Run: headless pygame with SDL's dummy video driver; simulated clock (each Clock.tick advances the game by its frame time, no real sleeping); random seed 0; keys injected as events and as key.get_pressed() state; mouse plan: one left click at the window centre at the start of phase 2, then a move to the lower-right quarter at the start of phase 3.
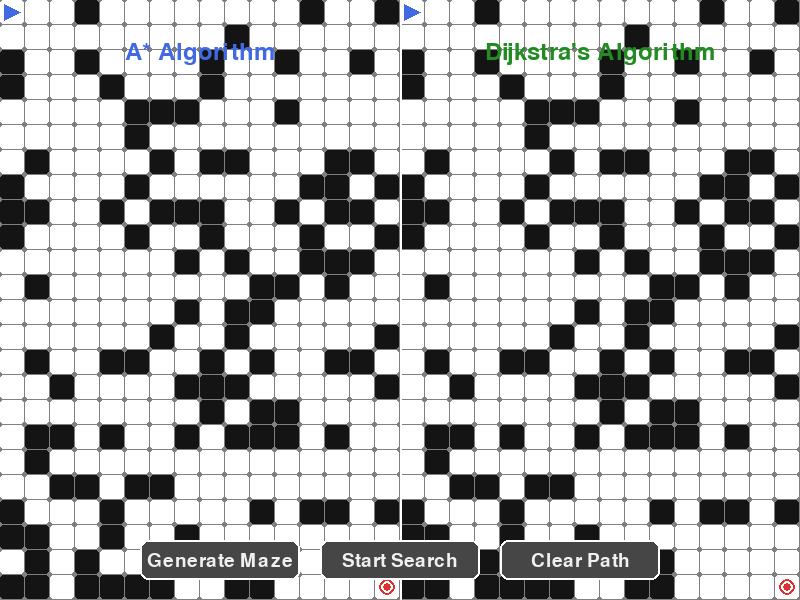
Frame 1 of 4 · flips 1–60 · no input
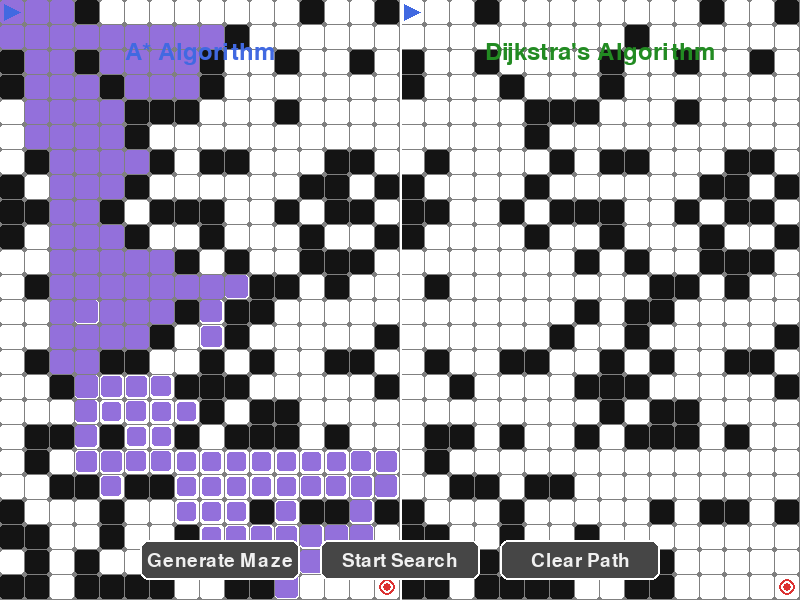
Frame 2 of 4 · flips 61–180 · clicked the window centre · tapped SPACE, RETURN · held RIGHT (→), D
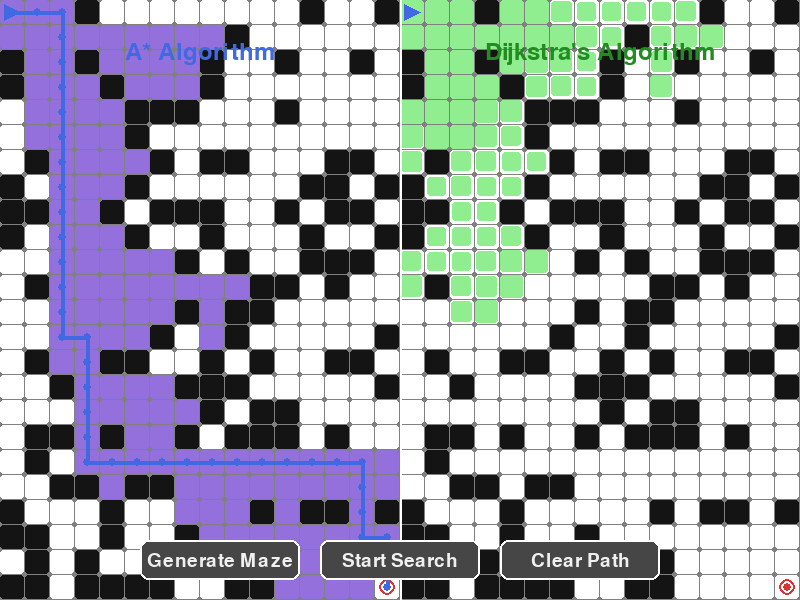
Frame 3 of 4 · flips 181–300 · moved the mouse to the lower-right quarter · held DOWN (↓), S
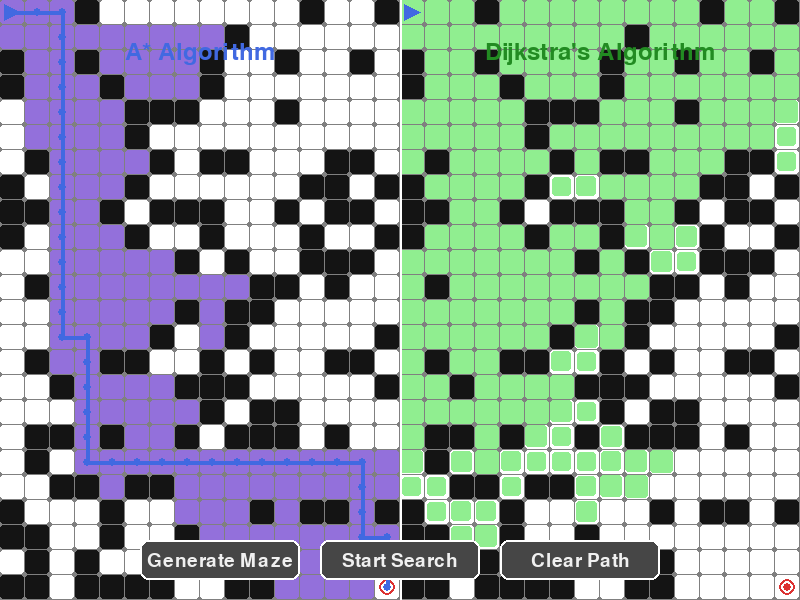
Frame 4 of 4 · flips 301–420 · held LEFT (←), A, UP (↑), W

The pygame program that drew these frames:

import pygame
import random
import heapq
from typing import List, Tuple, Optional
import math
import time

# initialize pygame
pygame.init()

# set window dimensions
WINDOW_WIDTH = 800
WINDOW_HEIGHT = 600

# set grid size and animation speed
GRID_SIZE = 25
ANIMATION_SPEED = 8
FPS = 60

# define colors
COLORS = {
    'WHITE': (255, 255, 255),
    'BLACK': (20, 20, 20),
    'BLUE': (65, 105, 225),
    'RED': (220, 50, 50),
    'GREEN': (34, 139, 34),
    'YELLOW': (255, 215, 0),
    'GREY': (128, 128, 128),
    'LIGHT_BLUE': (176, 224, 230),
    'LIGHT_GREEN': (144, 238, 144),
    'VISITED_A': (147, 112, 219, 150),
    'VISITED_D': (144, 238, 144, 150),
    'BUTTON_NORMAL': (70, 70, 70),
    'BUTTON_HOVER': (90, 90, 90),
    'BUTTON_TEXT': (240, 240, 240)
}

# button class to create interactive buttons
class Button:
    def __init__(self, x: int, y: int, width: int, height: int, text: str, callback):
        self.rect = pygame.Rect(x, y, width, height)
        self.text = text
        self.callback = callback
        self.is_hovered = False
        self.font = pygame.font.Font(None, 28)

    # handle mouse events for the button
    def handle_event(self, event: pygame.event.Event) -> bool:
        if event.type == pygame.MOUSEMOTION:
            self.is_hovered = self.rect.collidepoint(event.pos)
            return False
        elif event.type == pygame.MOUSEBUTTONDOWN and event.button == 1:  # left click
            if self.rect.collidepoint(event.pos):
                self.callback()
                return True
        return False

    # draw the button on the screen
    def draw(self, surface: pygame.Surface):
        color = COLORS['BUTTON_HOVER'] if self.is_hovered else COLORS['BUTTON_NORMAL']
        pygame.draw.rect(surface, color, self.rect, border_radius=8)
        border_color = COLORS['WHITE'] if self.is_hovered else (*COLORS['WHITE'][:3], 150)
        pygame.draw.rect(surface, border_color, self.rect, width=2, border_radius=8)
        text_surface = self.font.render(self.text, True, COLORS['BUTTON_TEXT'])
        text_rect = text_surface.get_rect()
        text_rect.center = self.rect.center
        surface.blit(text_surface, text_rect)

# node class to represent each cell in the grid
class Node:
    def __init__(self, row: int, col: int):
        self.row = row
        self.col = col
        self.x = col * GRID_SIZE
        self.y = row * GRID_SIZE
        self.is_wall = False
        self.is_start = False
        self.is_end = False
        self.visited = False
        self.parent = None
        self.g = float('inf')
        self.h = float('inf')
        self.animation_progress = 0.0
        self.visit_time = 0

    # comparison method for priority queue
    def __lt__(self, other):
        return (self.g + self.h) < (other.g + other.h)

    # draw the node on the screen
    def draw(self, surface: pygame.Surface, offset_x: int = 0, current_time: float = 0):
        rect = pygame.Rect(
            self.x + offset_x, 
            self.y, 
            GRID_SIZE - 1, 
            GRID_SIZE - 1
        )
        if self.is_wall:
            pygame.draw.rect(surface, COLORS['BLACK'], rect, border_radius=3)
        else:
            pygame.draw.rect(surface, COLORS['WHITE'], rect, border_radius=3)
        if self.visited:
            progress = min(1.0, (current_time - self.visit_time) / 0.5)
            if progress < 1.0:
                size_factor = 1.0 - math.sin(progress * math.pi) * 0.2
                animation_rect = pygame.Rect(
                    rect.centerx - (rect.width * size_factor) / 2,
                    rect.centery - (rect.height * size_factor) / 2,
                    rect.width * size_factor,
                    rect.height * size_factor
                )
                color = COLORS['VISITED_A'] if offset_x == 0 else COLORS['VISITED_D']
                color_with_alpha = (*color[:3], int(255 * progress))
                pygame.draw.rect(surface, color_with_alpha, animation_rect, border_radius=3)
            else:
                color = COLORS['VISITED_A'] if offset_x == 0 else COLORS['VISITED_D']
                pygame.draw.rect(surface, color, rect, border_radius=3)
        if self.is_start:
            self._draw_triangle(surface, rect, COLORS['BLUE'])
        elif self.is_end:
            self._draw_target(surface, rect)

    # draw a triangle to represent the start node
    def _draw_triangle(self, surface: pygame.Surface, rect: pygame.Rect, color: Tuple[int, int, int]):
        points = [
            (rect.centerx - 8, rect.centery + 8),
            (rect.centerx + 8, rect.centery),
            (rect.centerx - 8, rect.centery - 8)
        ]
        pygame.draw.polygon(surface, color, points)

    # draw a target to represent the end node
    def _draw_target(self, surface: pygame.Surface, rect: pygame.Rect):
        pygame.draw.circle(surface, COLORS['RED'], rect.center, 8)
        pygame.draw.circle(surface, COLORS['WHITE'], rect.center, 6)
        pygame.draw.circle(surface, COLORS['RED'], rect.center, 4)

# pathfinding visualizer class to manage the visualization
class PathfindingVisualizer:
    def __init__(self):
        self.screen = pygame.display.set_mode((WINDOW_WIDTH, WINDOW_HEIGHT))
        pygame.display.set_caption("Pathfinding Visualizer - A* vs Dijkstra")
        self.clock = pygame.time.Clock()
        self.rows = WINDOW_HEIGHT // GRID_SIZE
        self.cols = (WINDOW_WIDTH // 2) // GRID_SIZE
        self.grid_a = self._create_grid()
        self.grid_d = self._create_grid()
        button_width = 160
        button_height = 40
        total_buttons_width = button_width * 3 + 40
        start_x = (WINDOW_WIDTH - total_buttons_width) // 2
        self.buttons = [
            Button(start_x, WINDOW_HEIGHT - 60, button_width, button_height, "Generate Maze", self._generate_new_maze),
            Button(start_x + button_width + 20, WINDOW_HEIGHT - 60, button_width, button_height, "Start Search", self._start_search),
            Button(start_x + (button_width + 20) * 2, WINDOW_HEIGHT - 60, button_width, button_height, "Clear Path", self._clear_path)
        ]
        self.running = True
        self.searching = False
        self.path_a = []
        self.path_d = []
        self.start_time = time.time()

    # a* algorithm implementation
    def _a_star(self, grid: List[List[Node]]) -> List[Node]:
        start = grid[0][0]
        end = grid[self.rows-1][self.cols-1]
        start.g = 0
        start.h = self._manhattan_distance(start, end)
        open_set = [(start.g + start.h, start)]
        closed_set = set()
        while open_set and self.searching:
            current = heapq.heappop(open_set)[1]
            if current == end:
                return self._reconstruct_path(current)
            if current not in closed_set:
                closed_set.add(current)
                current.visited = True
                current.visit_time = time.time()
                self._draw()
                pygame.time.wait(ANIMATION_SPEED)
                for neighbor in self._get_neighbors(current, grid):
                    if neighbor in closed_set or neighbor.is_wall:
                        continue
                    tentative_g = current.g + 1
                    if tentative_g < neighbor.g:
                        neighbor.parent = current
                        neighbor.g = tentative_g
                        neighbor.h = self._manhattan_distance(neighbor, end)
                        heapq.heappush(open_set, (neighbor.g + neighbor.h, neighbor))
        return []

    # dijkstra's algorithm implementation
    def _dijkstra(self, grid: List[List[Node]]) -> List[Node]:
        start = grid[0][0]
        end = grid[self.rows-1][self.cols-1]
        start.g = 0
        pq = [(0, start)]
        visited = set()
        while pq and self.searching:
            current = heapq.heappop(pq)[1]
            if current == end:
                return self._reconstruct_path(current)
            if current not in visited:
                visited.add(current)
                current.visited = True
                current.visit_time = time.time()
                self._draw()
                pygame.time.wait(ANIMATION_SPEED)
                for neighbor in self._get_neighbors(current, grid):
                    if neighbor in visited or neighbor.is_wall:
                        continue
                    tentative_g = current.g + 1
                    if tentative_g < neighbor.g:
                        neighbor.parent = current
                        neighbor.g = tentative_g
                        heapq.heappush(pq, (neighbor.g, neighbor))
        return []

    # draw the grid and paths on the screen
    def _draw(self):
        self.screen.fill(COLORS['GREY'])
        current_time = time.time()
        for r in range(self.rows):
            for c in range(self.cols):
                self.grid_a[r][c].draw(self.screen, 0, current_time)
                self.grid_d[r][c].draw(self.screen, WINDOW_WIDTH//2, current_time)
        self._draw_path(self.path_a, COLORS['BLUE'], 0)
        self._draw_path(self.path_d, COLORS['GREEN'], WINDOW_WIDTH//2)
        pygame.draw.line(self.screen, COLORS['WHITE'],
            (WINDOW_WIDTH//2, 0), (WINDOW_WIDTH//2, WINDOW_HEIGHT), 2)
        font = pygame.font.Font(None, 36)
        a_star_text = font.render("A* Algorithm", True, COLORS['BLUE'])
        dijkstra_text = font.render("Dijkstra's Algorithm", True, COLORS['GREEN'])
        padding = 40
        self.screen.blit(a_star_text, (WINDOW_WIDTH//4 - a_star_text.get_width()//2, padding))
        self.screen.blit(dijkstra_text, (3*WINDOW_WIDTH//4 - dijkstra_text.get_width()//2, padding))
        for button in self.buttons:
            button.draw(self.screen)
        pygame.display.flip()

    # draw the path on the screen
    def _draw_path(self, path: List[Node], color: Tuple[int, int, int], offset_x: int):
        if not path:
            return
        for i in range(len(path) - 1):
            start_pos = (path[i].x + GRID_SIZE//2 + offset_x, path[i].y + GRID_SIZE//2)
            end_pos = (path[i+1].x + GRID_SIZE//2 + offset_x, path[i+1].y + GRID_SIZE//2)
            pygame.draw.line(self.screen, color, start_pos, end_pos, 4)
            pygame.draw.circle(self.screen, color, start_pos, 4)
        if path:
            final_pos = (path[-1].x + GRID_SIZE//2 + offset_x, path[-1].y + GRID_SIZE//2)
            pygame.draw.circle(self.screen, color, final_pos, 4)

    # main loop to run the visualizer
    def run(self):
        self._generate_new_maze()
        while self.running:
            self._handle_events()
            self._update()
            self._draw()
            self.clock.tick(FPS)
        pygame.quit()

    # create a grid of nodes
    def _create_grid(self) -> List[List[Node]]:
        return [[Node(r, c) for c in range(self.cols)] for r in range(self.rows)]

    # generate a new maze
    def _generate_new_maze(self):
        self.grid_a = self._create_grid()
        self.grid_d = self._create_grid()

        for r in range(self.rows):
            for c in range(self.cols):
                if random.random() < 0.3:
                    self.grid_a[r][c].is_wall = True
                    self.grid_d[r][c].is_wall = True
        self.grid_a[0][0].is_start = True
        self.grid_d[0][0].is_start = True
        self.grid_a[self.rows-1][self.cols-1].is_end = True
        self.grid_d[self.rows-1][self.cols-1].is_end = True
        for grid in [self.grid_a, self.grid_d]:
            grid[0][0].is_wall = False
            grid[self.rows-1][self.cols-1].is_wall = False
        self._clear_path()

    # clear the current path
    def _clear_path(self):
        self.path_a = []
        self.path_d = []
        self.searching = False
        for r in range(self.rows):
            for c in range(self.cols):
                for node in [self.grid_a[r][c], self.grid_d[r][c]]:
                    node.visited = False
                    node.parent = None
                    node.g = float('inf')
                    node.h = float('inf')
                    node.animation_progress = 0
                    node.visit_time = 0

    # start the search algorithms
    def _start_search(self):
        if not self.searching:
            self._clear_path()
            self.searching = True
            self.path_a = self._a_star(self.grid_a)
            self.path_d = self._dijkstra(self.grid_d)

    # calculate manhattan distance between two nodes
    def _manhattan_distance(self, node1: Node, node2: Node) -> int:
        return abs(node1.row - node2.row) + abs(node1.col - node2.col)

    # get the neighbors of a node
    def _get_neighbors(self, node: Node, grid: List[List[Node]]) -> List[Node]:
        neighbors = []
        for dr, dc in [(0, 1), (1, 0), (0, -1), (-1, 0)]:
            r, c = node.row + dr, node.col + dc
            if 0 <= r < self.rows and 0 <= c < self.cols:
                neighbors.append(grid[r][c])
        return neighbors

    # reconstruct the path from end node to start node
    def _reconstruct_path(self, end_node: Node) -> List[Node]:
        path = []
        current = end_node
        while current:
            path.append(current)
            current = current.parent
            self._draw()
            pygame.time.wait(ANIMATION_SPEED // 2)
        return path[::-1]

    # handle events like key presses and mouse clicks
    def _handle_events(self):
        for event in pygame.event.get():
            if event.type == pygame.QUIT:
                self.running = False
            elif event.type == pygame.KEYDOWN:
                if event.key == pygame.K_ESCAPE:
                    self.running = False
                elif event.key == pygame.K_SPACE:
                    self._start_search()
                elif event.key == pygame.K_r:
                    self._generate_new_maze()
                elif event.key == pygame.K_c:
                    self._clear_path()
            for button in self.buttons:
                button.handle_event(event)

    # update the state of the visualizer
    def _update(self):
        mouse_pos = pygame.mouse.get_pos()
        for button in self.buttons:
            button.is_hovered = button.rect.collidepoint(mouse_pos)

# main entry point to run the visualizer
if __name__ == "__main__":
    visualizer = PathfindingVisualizer()
    visualizer.run()
